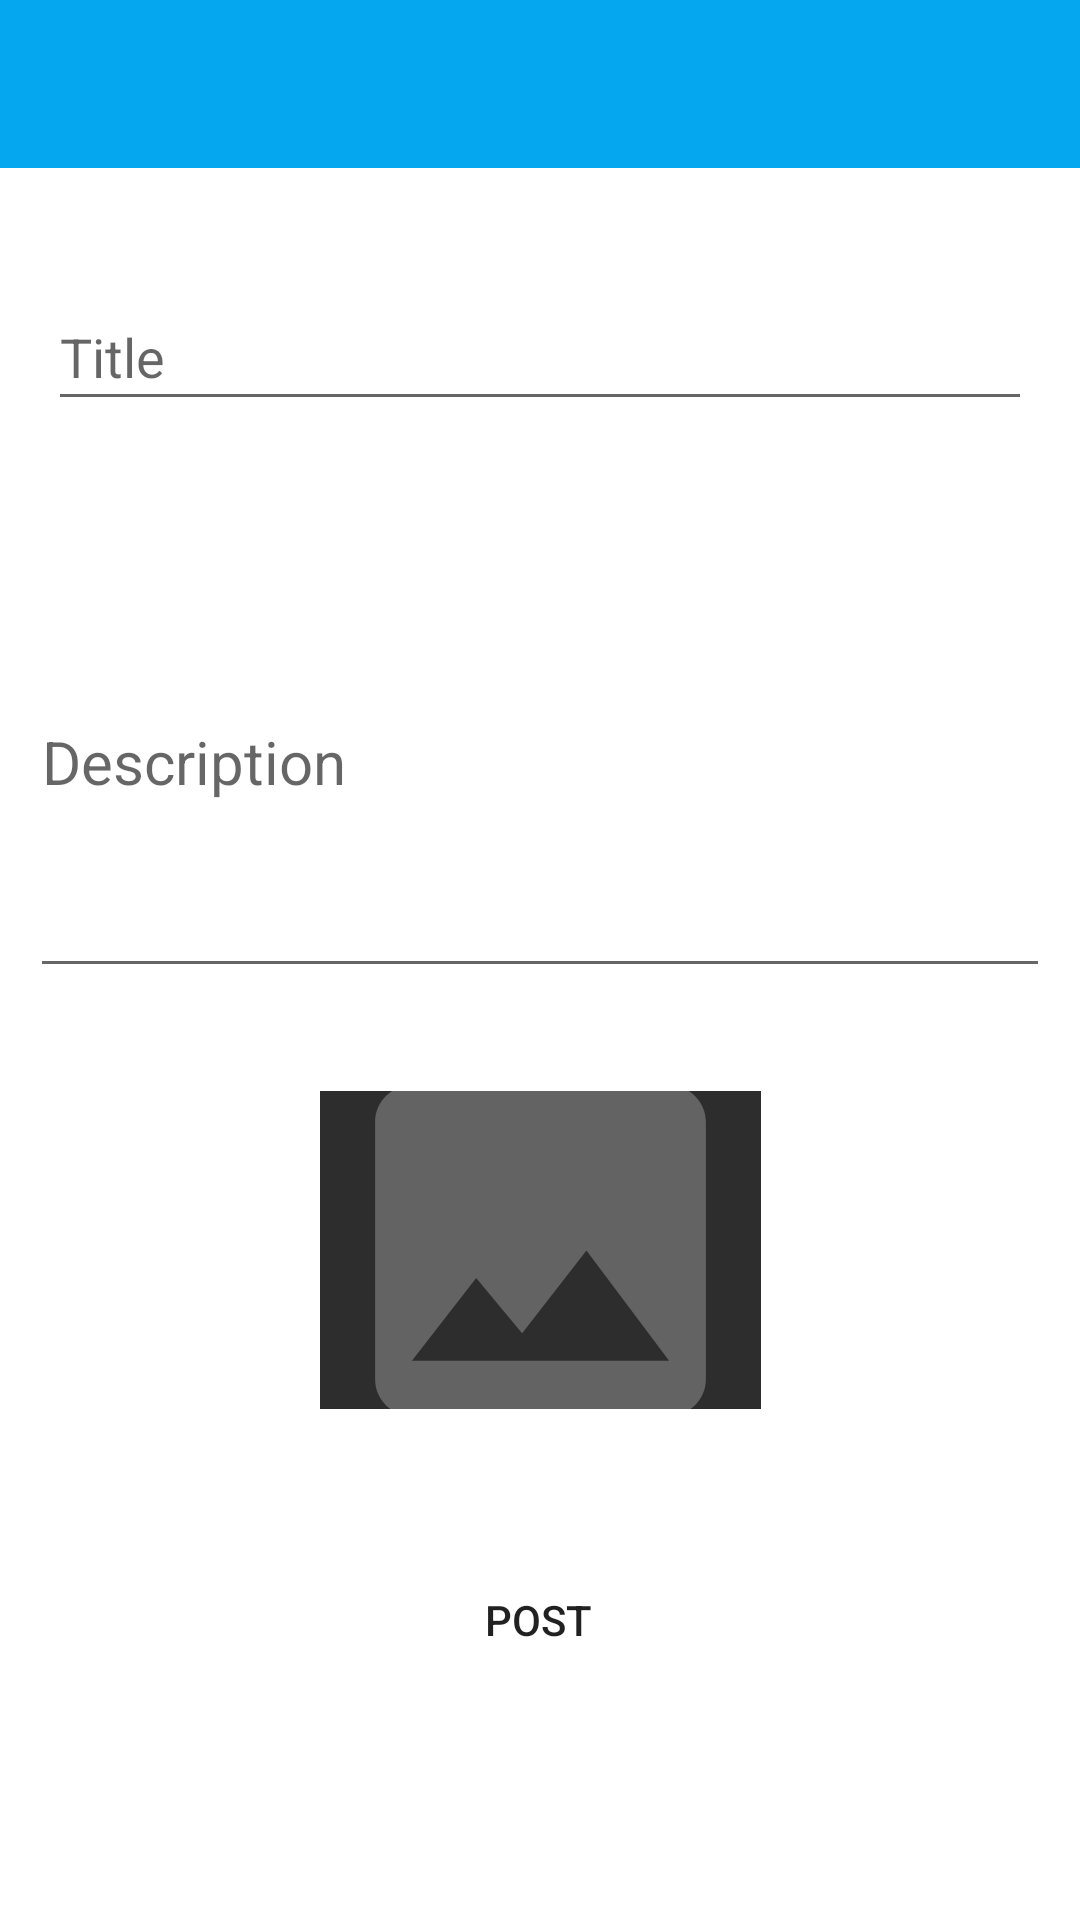

The Android layout XML behind this screen, and the referenced resources:
<!-- AndroidManifest.xml: application theme Theme.MNNITECOMMUNITY -->
<!-- res/layout/activity_add_post.xml -->
<?xml version="1.0" encoding="utf-8"?>
<androidx.constraintlayout.widget.ConstraintLayout xmlns:android="http://schemas.android.com/apk/res/android"
    xmlns:app="http://schemas.android.com/apk/res-auto"
    xmlns:tools="http://schemas.android.com/tools"
    android:layout_width="match_parent"
    android:layout_height="match_parent">


   <androidx.appcompat.widget.Toolbar
    android:id="@+id/post_toolbar"
    android:layout_width="match_parent"
    android:layout_height="wrap_content"
    android:background="@color/colorPrimary"
    app:layout_constraintEnd_toEndOf="parent"
    app:layout_constraintStart_toStartOf="parent"
    app:layout_constraintTop_toTopOf="parent" />


    <EditText
        android:id="@+id/postTitle"
        android:layout_width="0dp"
        android:layout_height="46dp"
        android:layout_marginStart="16dp"
        android:layout_marginEnd="16dp"
        android:ems="10"
        android:hint="Title"
        android:inputType="textPersonName"
        app:layout_constraintBottom_toTopOf="@+id/postDescription"
        app:layout_constraintEnd_toEndOf="parent"
        app:layout_constraintStart_toStartOf="parent"
        app:layout_constraintTop_toBottomOf="@+id/post_toolbar"
        tools:ignore="MissingConstraints" />

    <ImageView
        android:id="@+id/postImg"
        android:layout_width="147dp"
        android:layout_height="106dp"
        android:layout_marginBottom="36dp"
        android:background="#2d2d2d"
        android:clickable="true"
        android:scaleType="centerCrop"
        android:src="@drawable/ic_imageicon"
        app:layout_constraintBottom_toTopOf="@+id/postAdd"
        app:layout_constraintEnd_toEndOf="parent"
        app:layout_constraintStart_toStartOf="parent"
        app:layout_constraintTop_toBottomOf="@+id/postDescription"
        app:layout_constraintVertical_bias="0.767"
        tools:srcCompat="@tools:sample/backgrounds/scenic" />

    <Button
        android:id="@+id/postAdd"
        android:layout_width="wrap_content"
        android:layout_height="wrap_content"
        android:layout_marginBottom="76dp"
        android:background="@drawable/buttonshape"
        android:text="post"
        app:layout_constraintBottom_toBottomOf="parent"
        app:layout_constraintEnd_toEndOf="parent"
        app:layout_constraintHorizontal_bias="0.498"
        app:layout_constraintStart_toStartOf="parent" />

    <ProgressBar
        android:id="@+id/postProgressBar"
        style="?android:attr/progressBarStyle"
        android:layout_width="wrap_content"
        android:layout_height="wrap_content"
        android:background="@drawable/circle_bg"
        android:padding="4dp"
        android:visibility="invisible"
        app:layout_constraintEnd_toEndOf="@+id/postAdd"
        app:layout_constraintStart_toStartOf="@+id/postAdd"
        app:layout_constraintTop_toTopOf="@+id/postAdd" />

 <MultiAutoCompleteTextView
     android:id="@+id/postDescription"
     android:layout_width="0dp"
     android:layout_height="151dp"
     android:layout_margin="10dp"

     android:layout_marginStart="16dp"
     android:layout_marginTop="-20dp"
     android:layout_marginEnd="16dp"
     android:layout_marginBottom="268dp"
     android:ems="10"
     android:hint="Description"
     android:inputType="textMultiLine"
     android:padding="4dp"
     android:textSize="20sp"
     app:layout_constraintBottom_toTopOf="@+id/postProgressBar"
     app:layout_constraintEnd_toEndOf="parent"
     app:layout_constraintStart_toStartOf="parent"
     app:layout_constraintTop_toBottomOf="@+id/post_toolbar"
     app:layout_constraintVertical_bias="0.389" />

</androidx.constraintlayout.widget.ConstraintLayout>
<!-- resources referenced by this layout -->
<resources>
  <color name="colorPrimary">#05A7EF</color>
  <!-- drawable ic_imageicon (drawable) -->
  <vector android:height="40dp" android:tint="#636363"
      android:viewportHeight="24" android:viewportWidth="24"
      android:width="40dp" xmlns:android="http://schemas.android.com/apk/res/android">
      <path android:fillColor="@android:color/white" android:pathData="M21,19V5c0,-1.1 -0.9,-2 -2,-2H5c-1.1,0 -2,0.9 -2,2v14c0,1.1 0.9,2 2,2h14c1.1,0 2,-0.9 2,-2zM8.5,13.5l2.5,3.01L14.5,12l4.5,6H5l3.5,-4.5z"/>
  </vector>
  <style name="Theme.MNNITECOMMUNITY" parent="Theme.MaterialComponents.DayNight.NoActionBar">
          
          <item name="colorPrimary">@color/purple_500</item>
          <item name="colorPrimaryVariant">@color/purple_700</item>
          <item name="colorOnPrimary">@color/white</item>
          
          <item name="colorSecondary">@color/teal_200</item>
          <item name="colorSecondaryVariant">@color/teal_700</item>
          <item name="colorOnSecondary">@color/black</item>
          
          <item name="android:statusBarColor" tools:targetApi="l">?attr/colorPrimaryVariant</item>
          
      </style>
  <color name="purple_500">#FF6200EE</color>
  <color name="purple_700">#FF3700B3</color>
  <color name="white">#FFFFFFFF</color>
  <color name="teal_200">#FF03DAC5</color>
  <color name="teal_700">#FF018786</color>
  <color name="black">#FF000000</color>
</resources>
